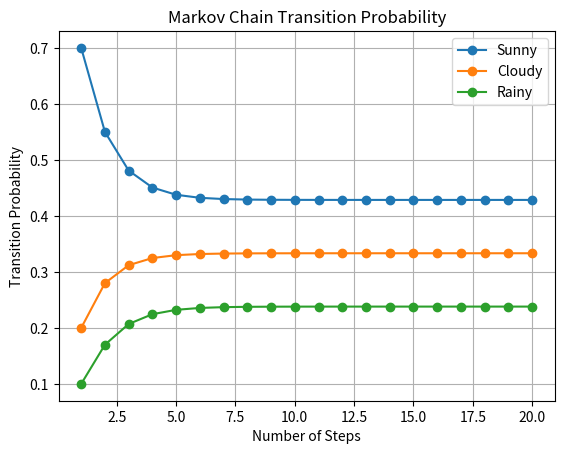

Reproduce this figure in Python.
import numpy as np
import matplotlib.pyplot as plt

# Transition Matrix
P = np.array([
    [0.7, 0.2, 0.1],
    [0.1, 0.6, 0.3],
    [0.4, 0.2, 0.4]
])

# State names
states = ["Sunny", "Cloudy", "Rainy"]

# Calculate n-step transition matrix
for n in [1, 2, 5, 10, 20]:
    Pn = np.linalg.matrix_power(P, n)
    print("\n", n, "step transition matrix:")
    print(np.round(Pn, 4))

# Probability of Rainy after 5 steps from Sunny
print("\nProbability of Rainy after 5 steps from Sunny:")
print(round(np.linalg.matrix_power(P, 5)[0][2], 4))

# Calculate probability starting from Sunny
evolution = []

for n in range(1, 21):
    Pn = np.linalg.matrix_power(P, n)
    evolution.append(Pn[0])

evolution = np.array(evolution)

# Plot graph
for i in range(3):
    plt.plot(range(1, 21), evolution[:, i],
             marker="o", label=states[i])

plt.xlabel("Number of Steps")
plt.ylabel("Transition Probability")
plt.title("Markov Chain Transition Probability")
plt.legend()
plt.grid()
plt.show()
